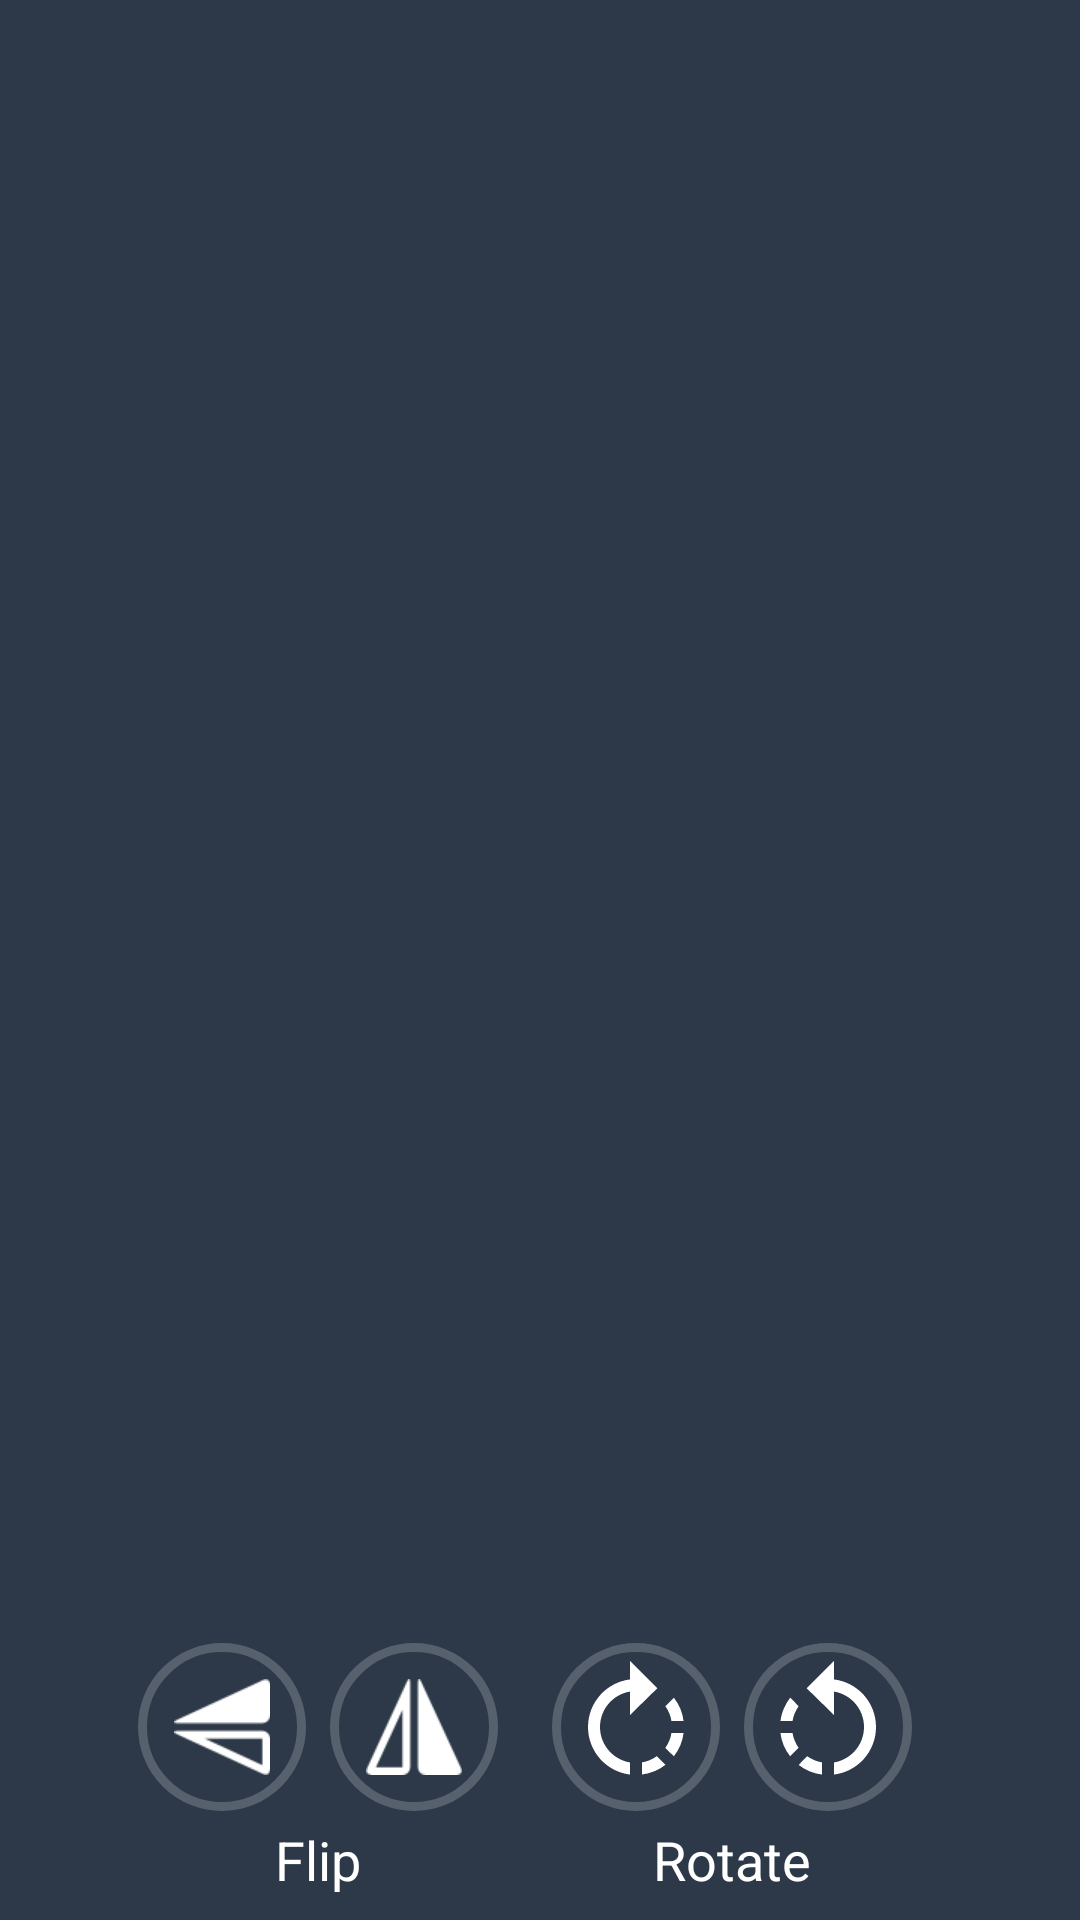

This screen was rendered from an Android layout file. Write that file and the resources it references.
<!-- AndroidManifest.xml: application theme AppTheme -->
<!-- res/layout/fragment_orientation.xml -->
<?xml version="1.0" encoding="utf-8"?>
<LinearLayout
    xmlns:android="http://schemas.android.com/apk/res/android"
    xmlns:app="http://schemas.android.com/apk/res-auto"
    android:layout_width="match_parent"
    android:layout_height="match_parent"
    android:background="@color/color_grey_200"
    android:orientation="vertical"
    android:padding="@dimen/dp_8">

    <ImageView
        android:id="@+id/image_orientation"
        android:layout_width="match_parent"
        android:layout_height="0dp"
        android:layout_weight="1"
        android:scaleType="fitCenter"/>

    <LinearLayout
        android:layout_width="match_parent"
        android:layout_height="wrap_content"
        android:gravity="center">

        <LinearLayout
            android:layout_width="wrap_content"
            android:layout_height="wrap_content"
            android:orientation="vertical">

            <LinearLayout
                android:layout_width="wrap_content"
                android:layout_height="wrap_content"
                android:orientation="horizontal">

                <ImageView
                    android:id="@+id/image_flip_vertical"
                    android:layout_width="wrap_content"
                    android:layout_height="wrap_content"
                    android:layout_margin="@dimen/dp_4"
                    android:background="@drawable/background_circle_border"
                    android:padding="@dimen/dp_4"
                    android:src="@drawable/ic_flip_vertical"/>

                <ImageView
                    android:id="@+id/image_flip_horizontal"
                    android:layout_width="wrap_content"
                    android:layout_height="wrap_content"
                    android:layout_margin="@dimen/dp_4"
                    android:background="@drawable/background_circle_border"
                    android:padding="@dimen/dp_4"
                    android:src="@drawable/ic_flip_horizontal"/>
            </LinearLayout>

            <TextView
                android:layout_width="match_parent"
                android:layout_height="wrap_content"
                android:gravity="center"
                android:text="@string/text_flip"
                android:textColor="@color/color_white"
                android:textSize="@dimen/sp_18"/>
        </LinearLayout>

        <LinearLayout
            android:layout_width="wrap_content"
            android:layout_height="wrap_content"
            android:layout_marginLeft="@dimen/dp_10"
            android:layout_marginRight="@dimen/dp_10"
            android:orientation="vertical">

            <LinearLayout
                android:layout_width="wrap_content"
                android:layout_height="wrap_content">

                <ImageView
                    android:id="@+id/image_rotate_left"
                    android:layout_width="wrap_content"
                    android:layout_height="wrap_content"
                    android:layout_margin="@dimen/dp_4"
                    android:background="@drawable/background_circle_border"
                    android:padding="@dimen/dp_4"
                    app:srcCompat="@drawable/ic_rotate_right_white"/>

                <ImageView
                    android:id="@+id/image_rotate_right"
                    android:layout_width="wrap_content"
                    android:layout_height="wrap_content"
                    android:layout_margin="@dimen/dp_4"
                    android:background="@drawable/background_circle_border"
                    android:padding="@dimen/dp_4"
                    app:srcCompat="@drawable/ic_rotate_left_white"/>
            </LinearLayout>

            <TextView
                android:layout_width="match_parent"
                android:layout_height="wrap_content"
                android:gravity="center"
                android:text="@string/text_rotate"
                android:textColor="@color/color_white"
                android:textSize="@dimen/sp_18"/>
        </LinearLayout>
    </LinearLayout>
</LinearLayout>
<!-- resources referenced by this layout -->
<resources>
  <color name="color_grey_200">#FF2D3948</color>
  <color name="color_white">#ffffff</color>
  <dimen name="dp_10">10dp</dimen>
  <dimen name="dp_4">4dp</dimen>
  <dimen name="dp_8">8dp</dimen>
  <dimen name="sp_18">18sp</dimen>
  <!-- drawable background_circle_border (drawable) -->
  <?xml version="1.0" encoding="utf-8"?>
  <shape xmlns:android="http://schemas.android.com/apk/res/android"
         android:shape="oval">
      <stroke
          android:width="3dp"
          android:color="@color/color_white_20"/>
      <solid android:color="@android:color/transparent"/>
  </shape>
  <!-- drawable ic_flip_horizontal: png bitmap (drawable-hdpi, 1567 bytes) -->
  <!-- drawable ic_flip_vertical: png bitmap (drawable-hdpi, 1216 bytes) -->
  <!-- drawable ic_rotate_left_white (drawable) -->
  <vector xmlns:android="http://schemas.android.com/apk/res/android"
          android:width="48dp"
          android:height="48dp"
          android:viewportHeight="24.0"
          android:viewportWidth="24.0">
      <path
          android:fillColor="#FFFFFF"
          android:pathData="M7.11,8.53L5.7,7.11C4.8,8.27 4.24,9.61 4.07,11h2.02c0.14,-0.87 0.49,-1.72 1.02,-2.47zM6.09,13L4.07,13c0.17,1.39 0.72,2.73 1.62,3.89l1.41,-1.42c-0.52,-0.75 -0.87,-1.59 -1.01,-2.47zM7.1,18.32c1.16,0.9 2.51,1.44 3.9,1.61L11,17.9c-0.87,-0.15 -1.71,-0.49 -2.46,-1.03L7.1,18.32zM13,4.07L13,1L8.45,5.55 13,10L13,6.09c2.84,0.48 5,2.94 5,5.91s-2.16,5.43 -5,5.91v2.02c3.95,-0.49 7,-3.85 7,-7.93s-3.05,-7.44 -7,-7.93z"/>
  </vector>
  <!-- drawable ic_rotate_right_white (drawable) -->
  <vector xmlns:android="http://schemas.android.com/apk/res/android"
          android:width="48dp"
          android:height="48dp"
          android:viewportWidth="24.0"
          android:viewportHeight="24.0">
      <path
          android:pathData="M15.55,5.55L11,1v3.07C7.06,4.56 4,7.92 4,12s3.05,7.44 7,7.93v-2.02c-2.84,-0.48 -5,-2.94 -5,-5.91s2.16,-5.43 5,-5.91L11,10l4.55,-4.45zM19.93,11c-0.17,-1.39 -0.72,-2.73 -1.62,-3.89l-1.42,1.42c0.54,0.75 0.88,1.6 1.02,2.47h2.02zM13,17.9v2.02c1.39,-0.17 2.74,-0.71 3.9,-1.61l-1.44,-1.44c-0.75,0.54 -1.59,0.89 -2.46,1.03zM16.89,15.48l1.42,1.41c0.9,-1.16 1.45,-2.5 1.62,-3.89h-2.02c-0.14,0.87 -0.48,1.72 -1.02,2.48z"
          android:fillColor="#FFFFFF"/>
  </vector>
  <string name="text_flip">Flip</string>
  <string name="text_rotate">Rotate</string>
  <style name="AppTheme" parent="Theme.AppCompat.Light.DarkActionBar">
          <item name="colorPrimary">@color/color_grey_800</item>
          <item name="colorPrimaryDark">@color/color_teal_700</item>
          <item name="colorAccent">@color/color_pink_200</item>
          <item name="windowActionBar">false</item>
          <item name="windowNoTitle">true</item>
      </style>
  <color name="color_white_20">#33FFFFFF</color>
  <color name="color_grey_800">#37474F</color>
  <color name="color_teal_700">#FF2D3948</color>
  <color name="color_pink_200">#FF4081</color>
</resources>
